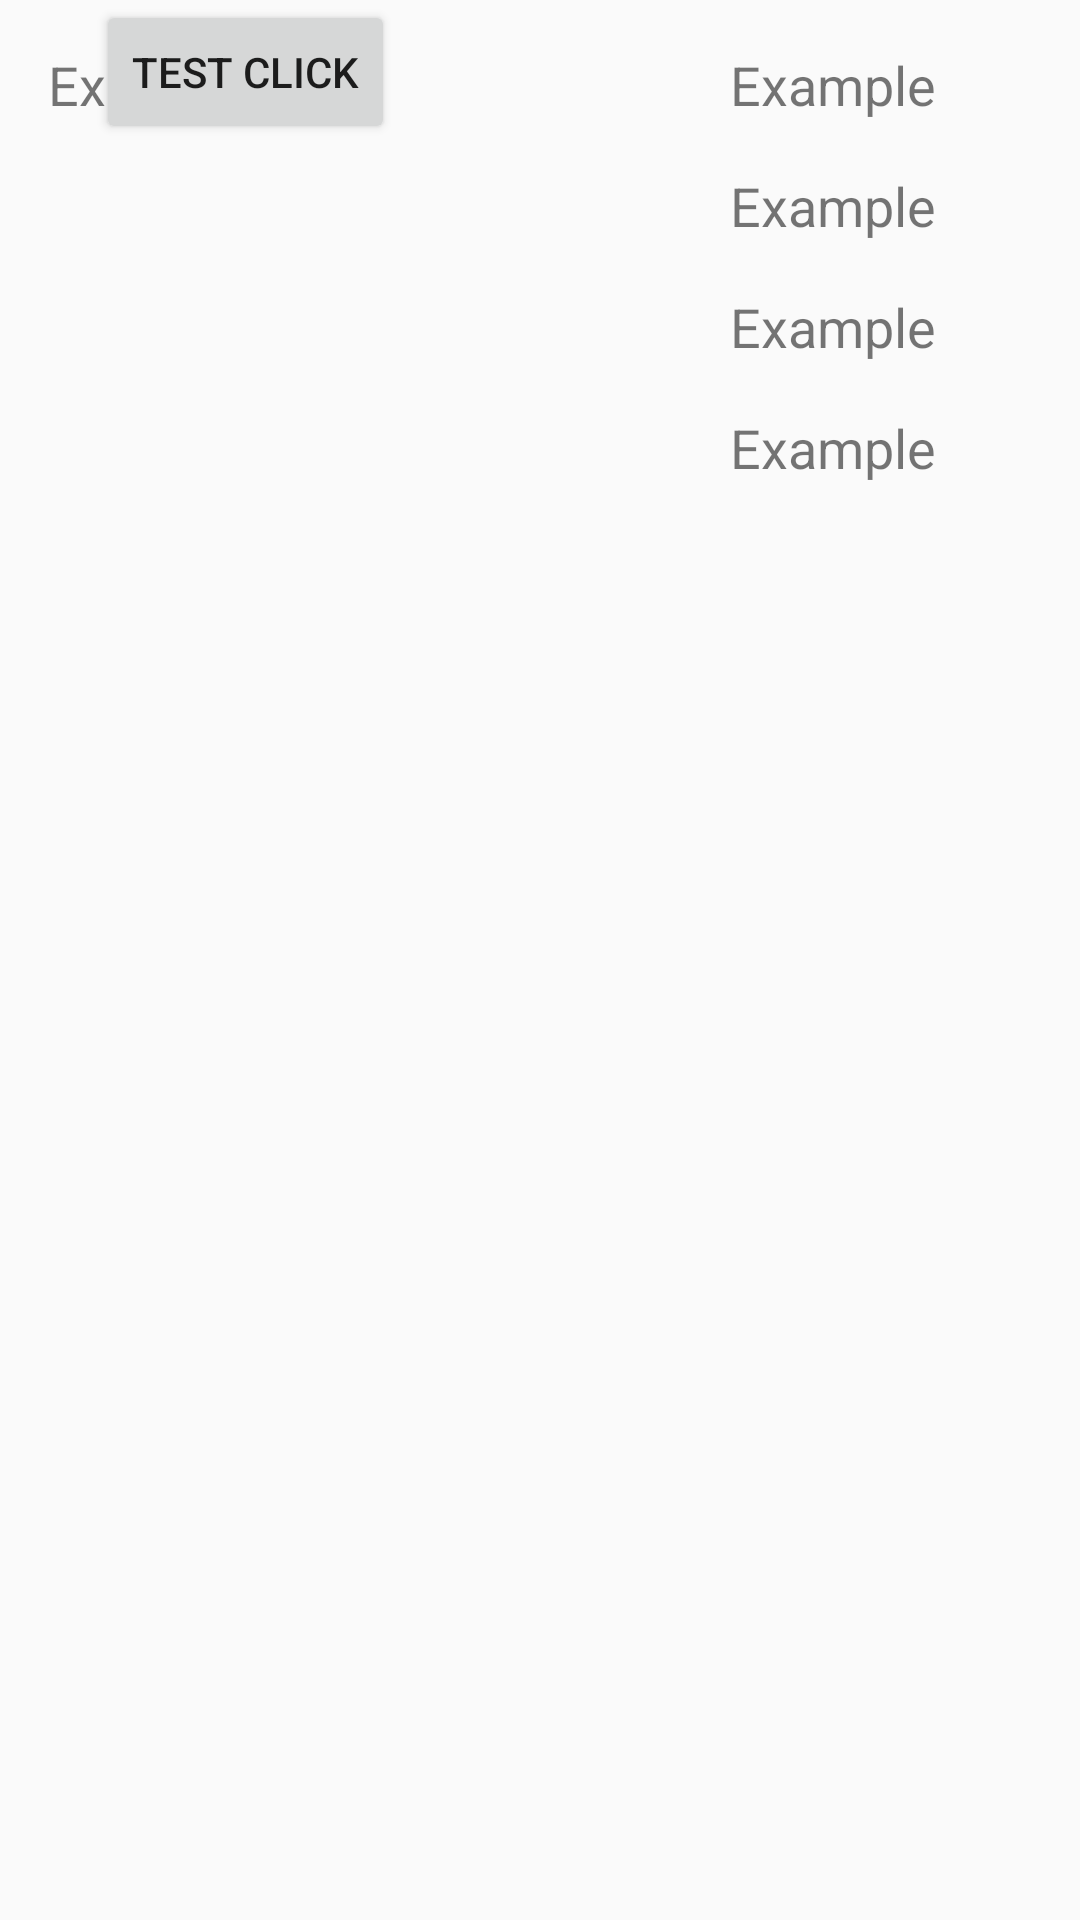

Write the Android layout XML for this screen, with the resource values it uses.
<!-- AndroidManifest.xml: application theme AppTheme -->
<!-- res/layout/eaten_food.xml -->
<?xml version="1.0" encoding="utf-8"?>
<LinearLayout
    xmlns:android="http://schemas.android.com/apk/res/android"
    android:layout_width="match_parent"
    android:layout_height="wrap_content"
    android:orientation="horizontal"
    android:id="@+id/eaten_food">

    <RelativeLayout
        android:layout_width="match_parent"
        android:layout_height="match_parent">

        <ImageView
            android:layout_width="wrap_content"
            android:layout_height="wrap_content"
            android:id="@+id/food_image"
            android:padding="@dimen/standard_layout_padding_top"
            android:src="@mipmap/ic_launcher"
            android:layout_below="@id/food_name">

        </ImageView>

        <TextView
            android:id="@+id/food_name"
            android:layout_width="wrap_content"
            android:layout_height="wrap_content"
            android:paddingTop="@dimen/standard_layout_padding_top"
            android:paddingStart="@dimen/standard_layout_padding_start"
            android:text="@string/example"
            android:textSize="@dimen/standard_text_size">

        </TextView>

        <TextView
            android:id="@+id/protein"
            android:layout_width="wrap_content"
            android:layout_height="wrap_content"
            android:paddingTop="@dimen/standard_layout_padding_top"
            android:paddingEnd="@dimen/large_layout_padding_end"
            android:layout_alignParentEnd="true"
            android:text="@string/example"
            android:textSize="@dimen/standard_text_size">

        </TextView>

        <TextView
            android:id="@+id/fat"
            android:layout_width="wrap_content"
            android:layout_height="wrap_content"
            android:paddingTop="@dimen/standard_layout_padding_top"
            android:paddingEnd="@dimen/large_layout_padding_end"
            android:layout_alignParentEnd="true"
            android:text="@string/example"
            android:textSize="@dimen/standard_text_size"
            android:layout_below="@id/protein">

        </TextView>

        <TextView
            android:id="@+id/carbohydrates"
            android:layout_width="wrap_content"
            android:layout_height="wrap_content"
            android:paddingTop="@dimen/standard_layout_padding_top"
            android:paddingEnd="@dimen/large_layout_padding_end"
            android:layout_alignParentEnd="true"
            android:text="@string/example"
            android:textSize="@dimen/standard_text_size"
            android:layout_below="@id/fat">

        </TextView>

        <TextView
            android:id="@+id/calories"
            android:layout_width="wrap_content"
            android:layout_height="wrap_content"
            android:paddingTop="@dimen/standard_layout_padding_top"
            android:paddingEnd="@dimen/large_layout_padding_end"
            android:layout_alignParentEnd="true"
            android:text="@string/example"
            android:textSize="@dimen/standard_text_size"
            android:layout_below="@id/carbohydrates">

        </TextView>

        <Button
            android:id="@+id/button_in_eaten_food"
            android:layout_width="wrap_content"
            android:layout_height="wrap_content"
            android:layout_toEndOf="@+id/food_image"
            android:paddingTop="@dimen/large_padding_for_button"
            android:shadowColor="@color/colorPrimaryDark"
            android:text="Test Click">

        </Button>


    </RelativeLayout>

</LinearLayout>
<!-- resources referenced by this layout -->
<resources>
  <dimen name="large_layout_padding_end">48dp</dimen>
  <dimen name="standard_layout_padding_start">16dp</dimen>
  <dimen name="standard_layout_padding_top">16dp</dimen>
  <dimen name="standard_text_size">18sp</dimen>
  <string name="example">Example</string>
  <style name="AppTheme" parent="Theme.AppCompat.Light.DarkActionBar">
          
          <item name="colorPrimary">@color/colorPrimary</item>
          <item name="colorPrimaryDark">@color/colorPrimaryDark</item>
          <item name="colorAccent">@color/colorAccent</item>
      </style>
  <!-- not gathered from this repository: default colours our renderer supplied (Android Studio template values) -->
  <color name="colorPrimary">#FF6200EE</color>
  <color name="colorPrimaryDark">#FF3700B3</color>
  <color name="colorAccent">#FF03DAC5</color>
</resources>
